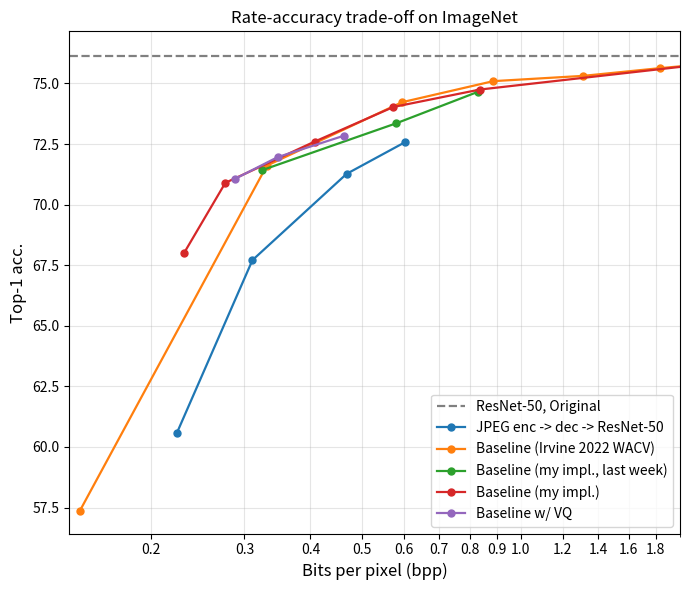

Reproduce this figure in Python.
from matplotlib.ticker import ScalarFormatter
import matplotlib.pyplot as plt


default_font = {
    # 'family': 'serif',
    # 'color':  'darkred',
    # 'weight': 'normal',
    'size': 12,
}

def plot(x, y, label, ls='-', ax=None):
    module = ax if ax is not None else plt
    p = module.plot(x, y, label=label,
                 marker='.', markersize=10,
                 linestyle=ls, linewidth=1.6)
    return p


def plot_mobilecloud():
    # plt.figure(figsize=(7,6))
    fig1, ax1 = plt.subplots(figsize=(7,6))

    jpeg_mobilev3 = {
        'acc': [0.6623, 0.711, 0.7325, 0.7385, 0.7409],
        'bpp': [0.22366, 0.31079, 0.46838, 0.60333, 0.66786]
    }
    # jpeg_mobilev3['acc'].append(0.7507)
    # jpeg_mobilev3['bpp'].append(6.342112)
    # plot(jpeg_mobilev3['bpp'], jpeg_mobilev3['acc'], label='JPEG + MobileNetV3-L')

    factorized = {
        'acc': [0.717, 0.729],
        'bpp': [0.6396, 0.7498]
    }
    # plot(factorized['bpp'], factorized['acc'], label='MobileNetV3-L + Factorized entropy model')

    ax1.plot([0.0, 3.0], [76.15, 76.15], label='ResNet-50, Original',
             marker='', linestyle='--', linewidth=1.6, color='gray')

    jpeg_res50 = {
        'acc': [72.57, 71.27, 67.71, 60.58],
        'bpp': [0.6030, 0.4682, 0.3107, 0.2236]
    }
    plot(jpeg_res50['bpp'], jpeg_res50['acc'], label='JPEG enc -> dec -> ResNet-50')
    jpeg_res50_wacv2022 = {
        'acc': [None, None, 50, 64, 68, 69.6, 71, 72, 72.6, 73.4],
        'kbyte': [1.0, 2.0, 3.0, 4.0, 5.0, 6.0, 7.0, 8.0, 9.0, 10.0]
    }
    jpeg_res50_wacv2022['bpp'] = [kb*1024*8 / (224*224) for kb in jpeg_res50_wacv2022['kbyte']]
    # plot(jpeg_res50_wacv2022['bpp'], jpeg_res50_wacv2022['acc'], label='JPEG dec. + ResNet-50 (Irvine)')

    ours_tcsvt = {
        'acc': [73.79, 72.82, 68.37],
        'bpp': [0.595, 0.321, 0.133]
    }
    # plot(ours_tcsvt['bpp'], ours_tcsvt['acc'], label='Our TCSVT')

    wacv2022_paper = {
        'acc': [57.5, 71, 73, 74.5, 74.8, 75, 75.2, 75.4, 75.6, 75.8],
        'kbyte': [1.0, 2.0, 3.0, 4.0, 5.0, 6.0, 7.0, 8.0, 9.0, 10.0]
    }
    wacv2022_paper['bpp'] = [kb*1024*8 / (224*224) for kb in wacv2022_paper['kbyte']]
    # plot(wacv2022_paper['bpp'], wacv2022_paper['acc'], label='Baseline: Irvine 2022 WACV (paper)')

    wacv2022_code = {
        'acc': [0.5737,    0.71608,  0.74226,  0.75096,  0.75314,  0.75632,  0.75928,  0.75916],
        'bpp': [0.1465677, 0.330722, 0.595901, 0.886827, 1.311912, 1.831621, 2.592045, 3.653037],
        'beta': [1.28,     0.64,     0.32,     0.16,     0.08,     0.04,     0.02,     0.01]
    }
    wacv2022_code['acc'] = [f*100 for f in wacv2022_code['acc']]
    plot(wacv2022_code['bpp'], wacv2022_code['acc'], label='Baseline (Irvine 2022 WACV)')

    wacv2022_compression = {
        'top1': [57.37, 71.608, 74.226, 75.096, 75.314, 75.632, 75.928, 75.916],
        'top5': [80.74, 90.554, 91.902, 92.4, 92.584, 92.68, 92.862, 92.864],
        'bpp': [0.148989, 0.333202, 0.598442, 0.889434, 1.314741, 1.834876, 2.595726, 3.657453],
    }
    # plot(wacv2022_compression['bpp'], wacv2022_compression['top1'], label='Baseline (practice)')

    wacv2022 = {
        'acc': [71.42, 73.36, 74.66],
        'bpp': [0.3237, 0.5818, 0.8305]
    }
    plot(wacv2022['bpp'], wacv2022['acc'], label='Baseline (my impl., last week)')
    wacv2022 = {
        'acc': [68.02, 70.9, 72.6, 74.03, 74.75, 76.21],
        'bpp': [0.2309, 0.2761, 0.4072, 0.5741, 0.8367, 3.267]
    }
    plot(wacv2022['bpp'], wacv2022['acc'], label='Baseline (my impl.)')

    wacv2022 = {
        'acc': [73.06],
        'bpp': [0.7058]
    }
    # plot(wacv2022['bpp'], wacv2022['acc'], label='Baseline (my impl. 2-stage)')

    wacv2022 = {
        'acc': [74.41],
        'bpp': [0.7497]
    }
    # plot(wacv2022['bpp'], wacv2022['acc'], label='Baseline (my impl. cosine decay)')

    # wacv2022 = {
    #     'acc': [76.21],
    #     'bpp': [3.267]
    # }
    # plot(wacv2022['bpp'], wacv2022['acc'], label='Baseline (my impl. v2)')

    vq = {
        'acc': [71.07, 71.96, 72.85],
        'bpp': [0.2883, 0.3467, 0.4636]
    }
    plot(vq['bpp'], vq['acc'], label='Baseline w/ VQ')

    ours = {
        'acc': [73.28, 75.22],
        'bpp': [0.5347, 0.97605]
    }
    # plot(ours['bpp'], ours['acc'], label='Baseline w/ mobilenet encoder')

    ours = {
        'acc': [72.74, 75.6],
        'bpp': [0.6789, 1.456]
    }
    # plot(ours['bpp'], ours['acc'], label='Baseline w/ convnext encoder')

    plt.title('Rate-accuracy trade-off on ImageNet')
    plt.grid(True, alpha=0.32)
    plt.legend(loc='best')
    plt.xlabel('Bits per pixel (bpp)', fontdict=default_font)
    plt.xscale('log')
    plt.xlim(0.14, 2.0)
    plt.xticks([0.2, 0.3, 0.4, 0.5, 0.6, 0.7, 0.8, 0.9, 1.0, 1.2, 1.4, 1.6, 1.8])
    ax1.get_xaxis().set_major_formatter(ScalarFormatter())
    # plt.yticks(list(range()))
    # plt.ylim(22, 42)
    plt.ylabel('Top-1 acc.', fontdict=default_font)
    # plt.title('Rate-distortion curves')
    plt.tight_layout()
    plt.show()


if __name__ == '__main__':
    plot_mobilecloud()
